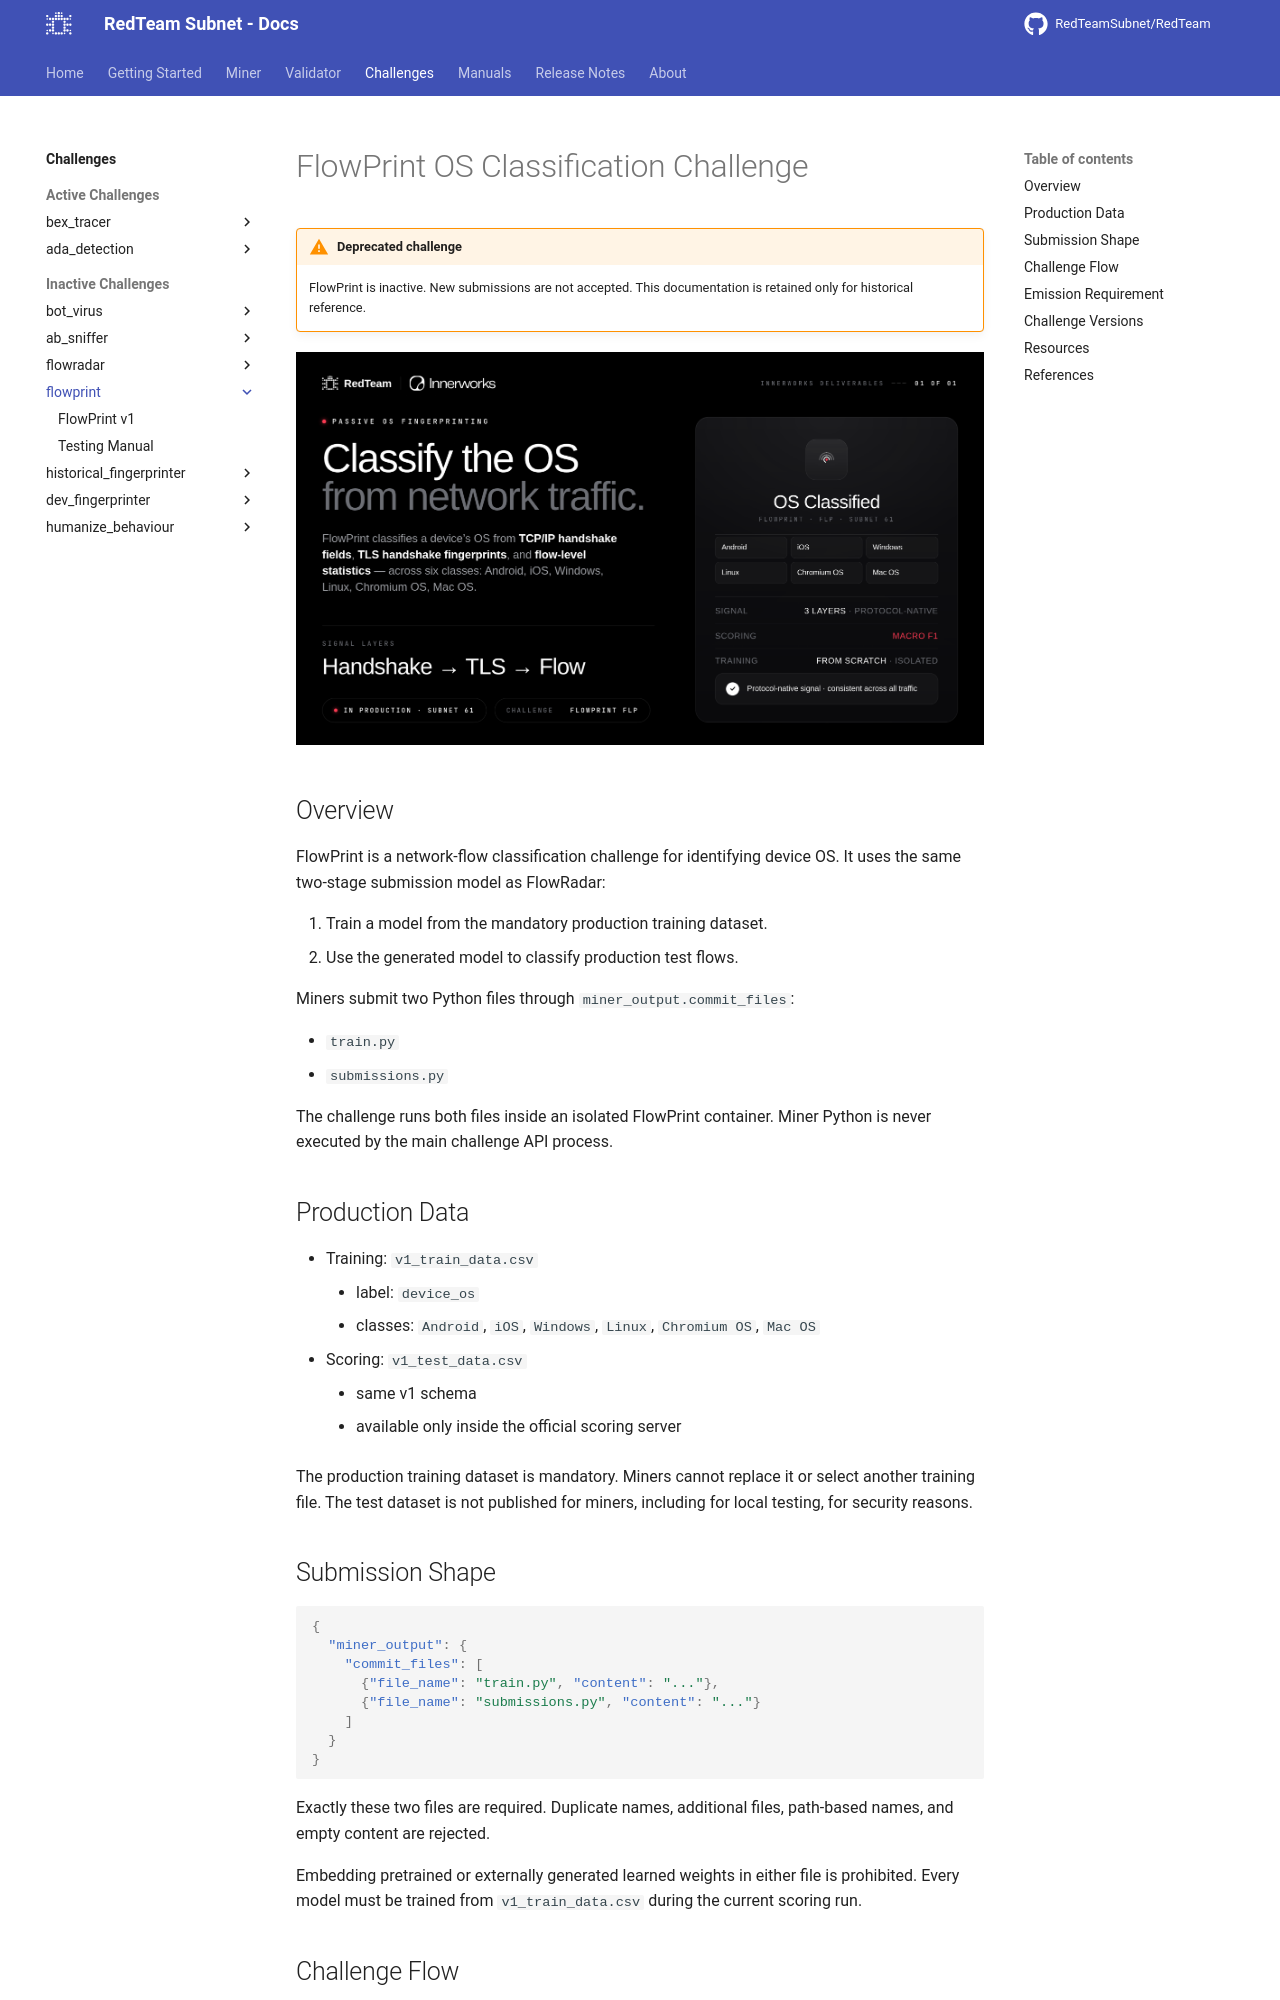

repository: RedTeamSubnet/RedTeam · page: 4.10/challenges/flowprint/index.html · generator: mkdocs

---
title: FlowPrint OS Classification Challenge
---

# FlowPrint OS Classification Challenge

!!! warning "Deprecated challenge"
    FlowPrint is inactive. New submissions are not accepted. This documentation is retained only for historical reference.

![FlowPrint v1 poster](../../assets/images/flowprint-v1-poster.png)

## Overview

FlowPrint is a network-flow classification challenge for identifying device OS.
It uses the same two-stage submission model as FlowRadar:

1. Train a model from the mandatory production training dataset.
2. Use the generated model to classify production test flows.

Miners submit two Python files through `miner_output.commit_files`:

- `train.py`
- `submissions.py`

The challenge runs both files inside an isolated FlowPrint container. Miner
Python is never executed by the main challenge API process.

## Production Data

- Training: `v1_train_data.csv`
    - label: `device_os`
    - classes: `Android`, `iOS`, `Windows`, `Linux`, `Chromium OS`, `Mac OS`
- Scoring: `v1_test_data.csv`
    - same v1 schema
    - available only inside the official scoring server

The production training dataset is mandatory. Miners cannot replace it or
select another training file. The test dataset is not published for miners,
including for local testing, for security reasons.

## Submission Shape

```json
{
  "miner_output": {
    "commit_files": [
      {"file_name": "train.py", "content": "..."},
      {"file_name": "submissions.py", "content": "..."}
    ]
  }
}
```

Exactly these two files are required. Duplicate names, additional files,
path-based names, and empty content are rejected.

Embedding pretrained or externally generated learned weights in either file is
prohibited. Every model must be trained from `v1_train_data.csv` during the
current scoring run.
